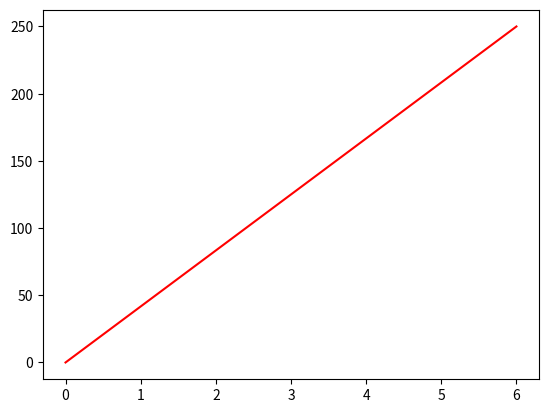

This figure's Python source:
import matplotlib.pyplot as plt
import numpy as np

xpoints = np.array([0, 6])
ypoints = np.array([0, 250])

plt.plot(xpoints, ypoints, color = "red")

plt.show()